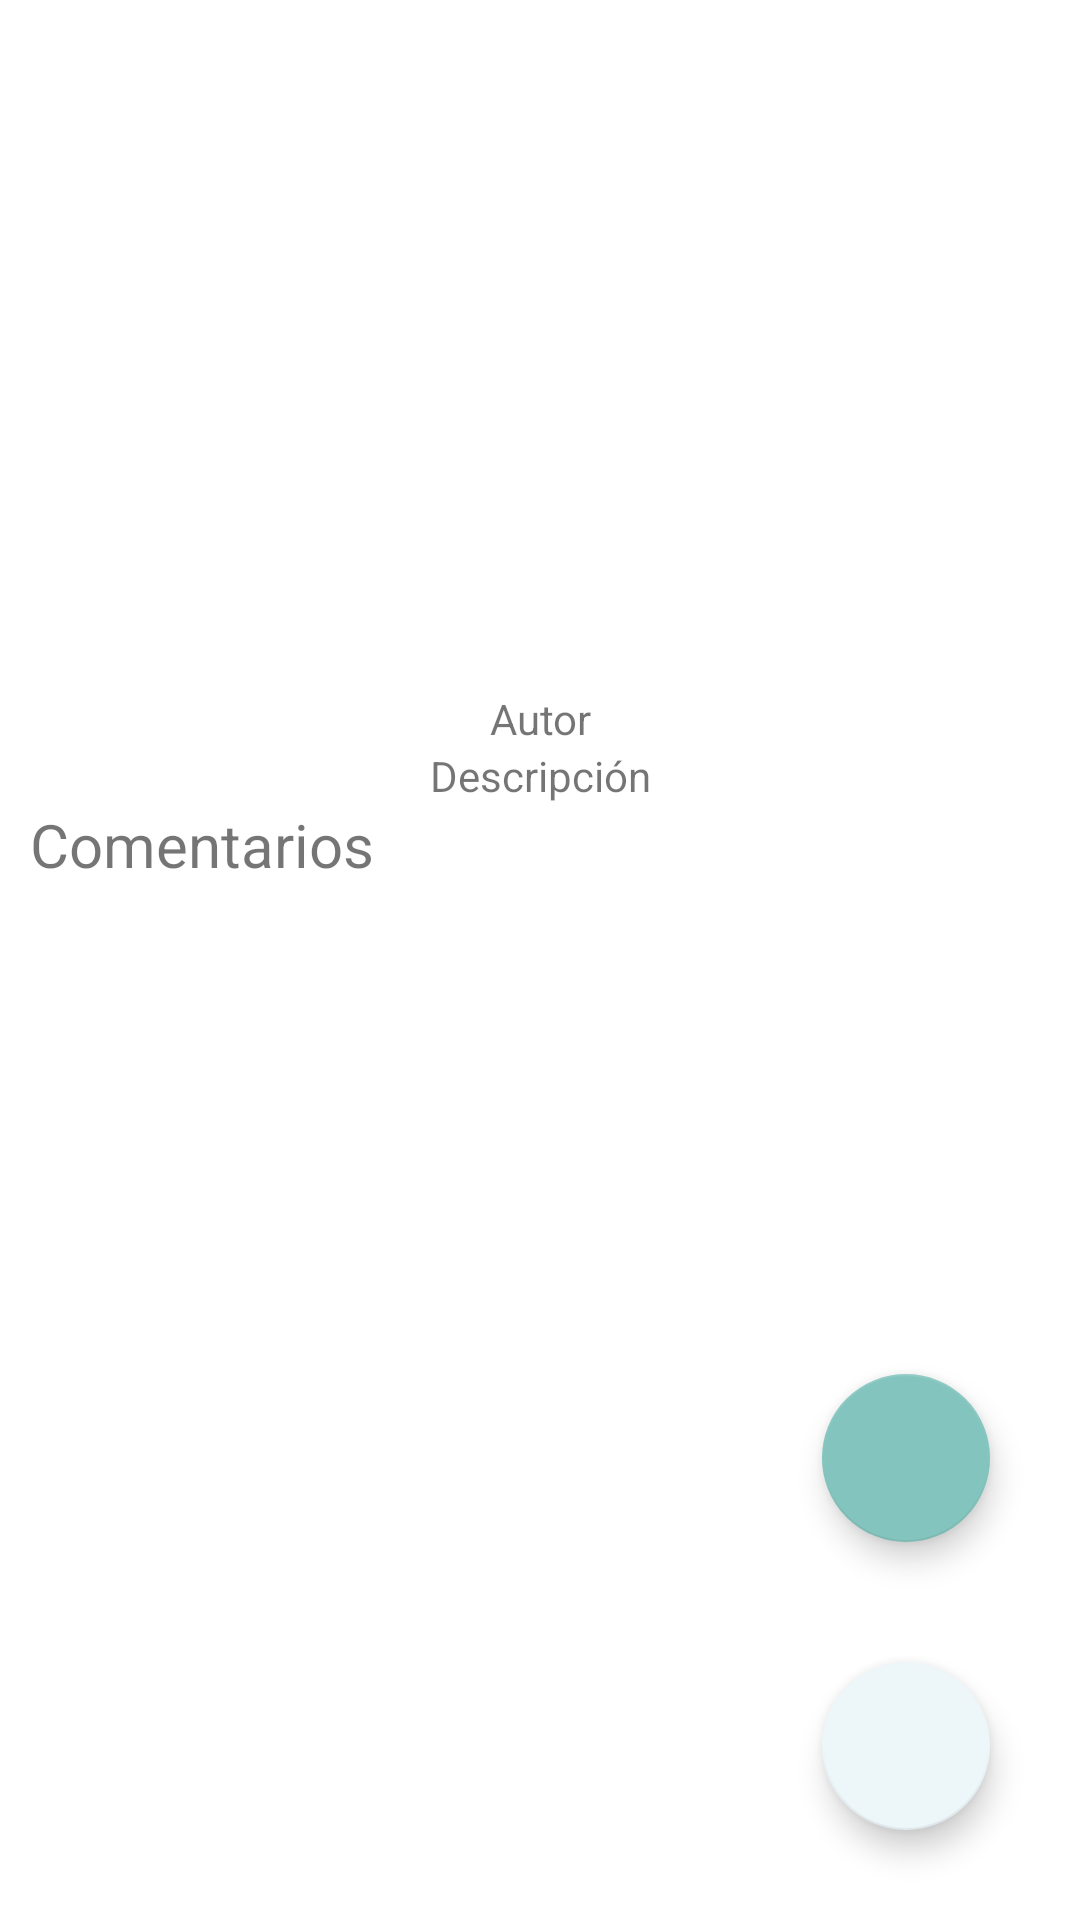

Write the Android layout XML for this screen, with the resource values it uses.
<!-- AndroidManifest.xml: application theme Theme.AppFourSquare -->
<!-- res/layout/fragment_comment.xml -->
<?xml version="1.0" encoding="utf-8"?>
<RelativeLayout xmlns:android="http://schemas.android.com/apk/res/android"
    xmlns:tools="http://schemas.android.com/tools"
    android:layout_width="match_parent"
    android:layout_height="match_parent"
    xmlns:app="http://schemas.android.com/apk/res-auto"
    tools:context=".CommentFragment"
    android:padding="10dp">

    <ImageView
        android:id="@+id/ivCommentedPlace"
        android:layout_width="match_parent"
        android:layout_height="140dp"
        android:layout_marginTop="80dp"
        android:layout_centerHorizontal="true"/>
    <TextView
        android:id="@+id/tvAuthorPlace"
        android:layout_width="match_parent"
        android:layout_height="wrap_content"
        android:text="@string/commentAuthor"
        android:gravity="center"
        android:layout_centerHorizontal="true"
        android:layout_below="@id/ivCommentedPlace"/>
    <TextView
        android:id="@+id/tvAuthorDescription"
        android:layout_width="match_parent"
        android:layout_height="wrap_content"
        android:text="@string/authorDescription"
        android:gravity="center"
        android:layout_centerHorizontal="true"
        android:layout_below="@id/tvAuthorPlace"/>
    <TextView
        android:id="@+id/tvItemCommentTitle"
        android:layout_width="match_parent"
        android:layout_height="wrap_content"
        android:text="@string/comments"
        android:textSize="20dp"
        android:gravity="left"
        android:layout_below="@+id/tvAuthorDescription"/>
    
    <androidx.recyclerview.widget.RecyclerView
        android:id="@+id/opinionsRV"
        android:layout_width="match_parent"
        android:layout_height="match_parent"
        android:layout_marginTop="5dp"
        android:layout_below="@+id/tvItemCommentTitle"
        app:layoutManager="androidx.recyclerview.widget.LinearLayoutManager"
        tools:listitem="@layout/item_comment"
        />

    
    <com.google.android.material.floatingactionbutton.FloatingActionButton
        android:id="@+id/idFABAddComment"
        android:layout_width="wrap_content"
        android:layout_height="wrap_content"
        android:layout_alignParentRight="true"
        android:layout_above="@+id/idFABACommnetReturnt"
        android:layout_margin="20dp"
        android:src="@drawable/ic_add_comment"
        app:backgroundTint="@color/color2" />
    
    <com.google.android.material.floatingactionbutton.FloatingActionButton
        android:id="@+id/idFABACommnetReturnt"
        android:layout_width="wrap_content"
        android:layout_height="wrap_content"
        android:layout_alignParentBottom="true"
        android:layout_alignParentRight="true"
        android:layout_margin="20dp"
        android:src="@drawable/ic_keyboard"
        app:backgroundTint="@color/color3" />


</RelativeLayout>
<!-- res/layout/item_comment.xml (included above) -->
<?xml version="1.0" encoding="utf-8"?>
<androidx.cardview.widget.CardView xmlns:android="http://schemas.android.com/apk/res/android"
    android:layout_width="match_parent"
    android:layout_height="wrap_content"
    xmlns:card_view="http://schemas.android.com/apk/res-auto"
    card_view:cardCornerRadius="4dp"
    card_view:cardElevation="4dp"
    card_view:cardUseCompatPadding="true">

    <RelativeLayout
        android:layout_width="wrap_content"
        android:layout_height="wrap_content"
        android:padding="10dp"
        android:background="@drawable/bg_card">

        <TextView
            android:id="@+id/tvCommentBy"
            android:layout_width="wrap_content"
            android:layout_height="wrap_content"
            android:text="@string/commentBy"/>
        <TextView
            android:id="@+id/tvCommentAuthor"
            android:layout_width="match_parent"
            android:layout_height="wrap_content"
            android:text="@string/commentAuthor"
            android:textStyle="bold"
            android:layout_toRightOf="@+id/tvCommentBy"/>
        <TextView
            android:id="@+id/tvItemCommentOpinion"
            android:layout_width="match_parent"
            android:layout_height="50dp"
            android:layout_below="@+id/tvCommentBy"
            android:text="opinion"/>




    </RelativeLayout>

</androidx.cardview.widget.CardView>
<!-- resources referenced by this layout -->
<resources>
  <color name="color2">#83c5be</color>
  <color name="color3">#edf6f9</color>
  <!-- drawable bg_card (drawable) -->
  <?xml version="1.0" encoding="utf-8"?>
  <selector xmlns:android="http://schemas.android.com/apk/res/android">
      <item>
          <shape android:shape="rectangle" android:tint="@color/color3">
              <corners android:bottomRightRadius="50dp"/>
          </shape>
      </item>
  </selector>
  <string name="authorDescription">Descripción</string>
  <string name="commentAuthor">Autor</string>
  <string name="commentBy">Comentado por: </string>
  <string name="comments">Comentarios</string>
  <style name="Theme.AppFourSquare" parent="Theme.MaterialComponents.DayNight.NoActionBar">
          
          <item name="colorPrimary">@color/purple_500</item>
          <item name="colorPrimaryVariant">@color/purple_700</item>
          <item name="colorOnPrimary">@color/white</item>
          
          <item name="colorSecondary">@color/teal_200</item>
          <item name="colorSecondaryVariant">@color/teal_700</item>
          <item name="colorOnSecondary">@color/black</item>
          
          <item name="android:statusBarColor" tools:targetApi="l">?attr/colorPrimaryVariant</item>
          
      </style>
  <color name="purple_500">#FF6200EE</color>
  <color name="purple_700">#FF3700B3</color>
  <color name="white">#FFFFFFFF</color>
  <color name="teal_200">#FF03DAC5</color>
  <color name="teal_700">#FF018786</color>
  <color name="black">#FF000000</color>
</resources>
